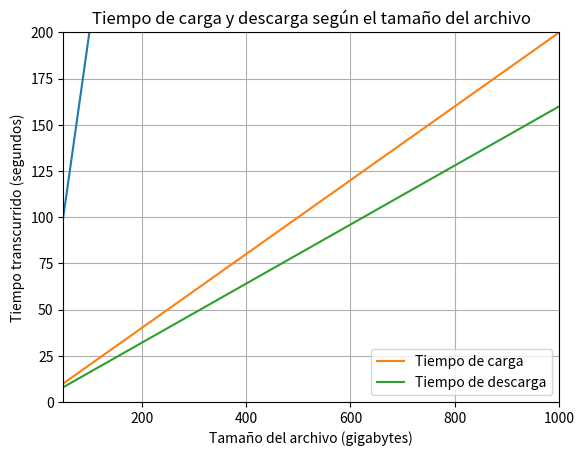

The script that saved this image:
import numpy as np

elementos = np.array([100,200,500,1000,2000])
tiempo = np.array([2,4,10,20,40])

pendiente, interceptacion = np.polyfit(elementos, tiempo,1)

print(round(pendiente,2))
print(round(interceptacion,2))

def f(x):
    return pendiente * x + interceptacion

print(f'1.500 elementos se demora {f(1500)} ms.')

from scipy.optimize import fsolve

def f(x):
    return pendiente * x + interceptacion - 50

x = np.linspace(0,2001,1)
solucion = fsolve(f,x)

print(f'Se pueden procesar {int(round(solucion[0],0))} elementos en 50 milisegundos.')

import numpy as np

datos = np.array([5,10,25,50,100])
tiempo = np.array([10,20,50,100,200])

pendiente,intersecionY = np.polyfit(datos,tiempo,1)

def T(x:int):
    return pendiente*x + intersecionY

print(f"Una transferencia de 73.2 gb se demora {T(73.2)} minutos.")

from scipy.optimize import fsolve

def calular_datos(x):
    return pendiente*x + intersecionY - 123.5

solucion = fsolve(calular_datos,datos)
print(f"{solucion[0]} gb se pueden transferir en 123.5 minutos")


import matplotlib.pyplot as plt

plt.plot(datos,tiempo)
plt.axis([0,100,0,200])

plt.title("Cantidad de tiempo que se demoran en tranferir datos según la cantidad de gb")
plt.xlabel("Cantidad de datos(gigabytes)")
plt.ylabel("Cantidad de tiempo(minutos)")
plt.grid(True)
plt.show()

tamanio_archivo = np.array([50,100,250,500,1000])
tiempo_carga = np.array([10,20,50,100,200])
tiempo_descarga = np.array([8,16,40,80,160])

pendiente_carga,intersecionY_carga = np.polyfit(tamanio_archivo,tiempo_carga,1)

pendiente_descarga,intersecionY_descarga = np.polyfit(tamanio_archivo,tiempo_descarga,1)

def f(x):
    '''Función del tiempo de carga'''
    return pendiente_carga * x + intersecionY_carga

def g(x):
    '''Función del tiempo de descarga'''
    return pendiente_descarga * x +intersecionY_descarga

print(f'El tiempo de carga de un archivo de 750 mb es de {int(round(f(750),0))} segundos.')
print(f'Mientras que el tiempo de descarga del archivo es de {int(round(g(750),0))} segundos.')

def solucion_f(x):
    return f(x) - 163

mb = fsolve(solucion_f,tamanio_archivo)
print(f'Si su tiempo de carga es 163, el archivo seria de {mb[0]} mb.')
#print(f(814.9999999999995))

def solucion_g(x):
    return g(x) - 195

mb = fsolve(solucion_g,tamanio_archivo)
print(f'Si su tiempo de descarga es 195, el archivo seria de {mb[0]} mb.')

plt.plot(tamanio_archivo,tiempo_carga,label="Tiempo de carga")
plt.plot(tamanio_archivo,tiempo_descarga,label="Tiempo de descarga")
plt.axis([50,1000,0,200])

plt.title("Tiempo de carga y descarga según el tamaño del archivo")
plt.xlabel("Tamaño del archivo (gigabytes)")
plt.ylabel("Tiempo transcurrido (segundos)")
plt.grid(True)
plt.legend()
plt.show()

def M(x):
    '''Función del uso de memoria'''
    return 0.5 * x + 2
print(f'Si hay 637 usuarios activos, se consumen {M(637)} gb de memoria.')

def solucion_M(x):
    return M(x) - 32
usuarios = np.arange(0,1000,1)
gb = fsolve(solucion_M,usuarios)
print(f'Tienen que haber {int(gb[0])} usuarios para utilizar 32 gb de memoria del servidor.')